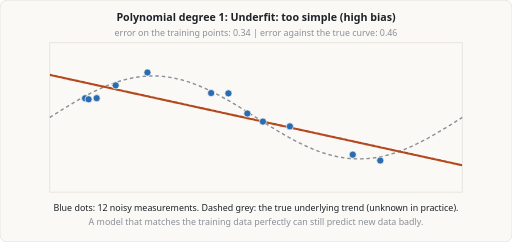
t = 0.00 s
t = 1.50 s: frame unchanged from t = 0.00 s, image omitted
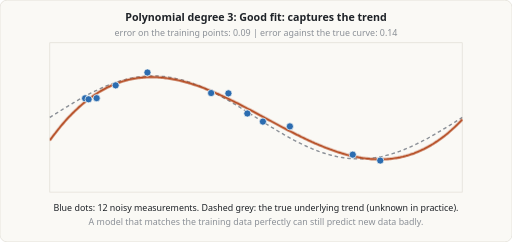
t = 3.00 s
t = 4.50 s: frame unchanged from t = 3.00 s, image omitted
t = 5.25 s: frame unchanged from t = 3.00 s, image omitted
t = 6.00 s: frame unchanged from t = 3.00 s, image omitted

The animated SVG that drew these frames (rendered in a browser with its animation timeline set to each time). Animation: 3 SMIL elements (animate=3); one cycle of 9.00 s, repeats indefinitely.

<svg xmlns="http://www.w3.org/2000/svg" viewBox="0 0 720 340" width="720" height="340" role="img" aria-label="Animation of underfitting, good fit and overfitting"><title>Animation of underfitting, good fit and overfitting</title><rect width="720" height="340" rx="10" fill="#faf9f5" stroke="#e0ddd5"/><defs><clipPath id="m"><rect x="70" y="60" width="580" height="210"/></clipPath></defs><rect x="70" y="60" width="580" height="210" fill="none" stroke="#e0ddd5"/><path d="M70.0 165.0 L71.9 163.8 L73.9 162.5 L75.8 161.3 L77.8 160.1 L79.7 158.9 L81.6 157.7 L83.6 156.5 L85.5 155.2 L87.5 154.0 L89.4 152.8 L91.3 151.6 L93.3 150.4 L95.2 149.3 L97.2 148.1 L99.1 146.9 L101.0 145.8 L103.0 144.6 L104.9 143.5 L106.9 142.3 L108.8 141.2 L110.7 140.1 L112.7 139.0 L114.6 137.9 L116.6 136.8 L118.5 135.7 L120.4 134.7 L122.4 133.7 L124.3 132.6 L126.3 131.6 L128.2 130.6 L130.1 129.6 L132.1 128.7 L134.0 127.7 L136.0 126.8 L137.9 125.9 L139.8 125.0 L141.8 124.1 L143.7 123.2 L145.7 122.4 L147.6 121.5 L149.5 120.7 L151.5 119.9 L153.4 119.2 L155.4 118.4 L157.3 117.7 L159.2 117.0 L161.2 116.3 L163.1 115.6 L165.1 115.0 L167.0 114.4 L168.9 113.8 L170.9 113.2 L172.8 112.7 L174.7 112.1 L176.7 111.6 L178.6 111.1 L180.6 110.7 L182.5 110.2 L184.4 109.8 L186.4 109.4 L188.3 109.1 L190.3 108.7 L192.2 108.4 L194.1 108.1 L196.1 107.9 L198.0 107.6 L200.0 107.4 L201.9 107.3 L203.8 107.1 L205.8 107.0 L207.7 106.8 L209.7 106.8 L211.6 106.7 L213.5 106.7 L215.5 106.7 L217.4 106.7 L219.4 106.7 L221.3 106.8 L223.2 106.9 L225.2 107.0 L227.1 107.2 L229.1 107.3 L231.0 107.5 L232.9 107.8 L234.9 108.0 L236.8 108.3 L238.8 108.6 L240.7 108.9 L242.6 109.3 L244.6 109.6 L246.5 110.0 L248.5 110.5 L250.4 110.9 L252.3 111.4 L254.3 111.9 L256.2 112.4 L258.2 112.9 L260.1 113.5 L262.0 114.1 L264.0 114.7 L265.9 115.3 L267.9 116.0 L269.8 116.6 L271.7 117.3 L273.7 118.1 L275.6 118.8 L277.6 119.6 L279.5 120.3 L281.4 121.1 L283.4 122.0 L285.3 122.8 L287.3 123.6 L289.2 124.5 L291.1 125.4 L293.1 126.3 L295.0 127.2 L297.0 128.2 L298.9 129.1 L300.8 130.1 L302.8 131.1 L304.7 132.1 L306.7 133.1 L308.6 134.2 L310.5 135.2 L312.5 136.3 L314.4 137.3 L316.4 138.4 L318.3 139.5 L320.2 140.6 L322.2 141.8 L324.1 142.9 L326.1 144.0 L328.0 145.2 L329.9 146.3 L331.9 147.5 L333.8 148.7 L335.8 149.9 L337.7 151.0 L339.6 152.2 L341.6 153.4 L343.5 154.6 L345.5 155.8 L347.4 157.1 L349.3 158.3 L351.3 159.5 L353.2 160.7 L355.2 161.9 L357.1 163.2 L359.0 164.4 L361.0 165.6 L362.9 166.8 L364.8 168.1 L366.8 169.3 L368.7 170.5 L370.7 171.7 L372.6 172.9 L374.5 174.2 L376.5 175.4 L378.4 176.6 L380.4 177.8 L382.3 179.0 L384.2 180.1 L386.2 181.3 L388.1 182.5 L390.1 183.7 L392.0 184.8 L393.9 186.0 L395.9 187.1 L397.8 188.2 L399.8 189.4 L401.7 190.5 L403.6 191.6 L405.6 192.7 L407.5 193.7 L409.5 194.8 L411.4 195.8 L413.3 196.9 L415.3 197.9 L417.2 198.9 L419.2 199.9 L421.1 200.9 L423.0 201.8 L425.0 202.8 L426.9 203.7 L428.9 204.6 L430.8 205.5 L432.7 206.4 L434.7 207.2 L436.6 208.0 L438.6 208.9 L440.5 209.7 L442.4 210.4 L444.4 211.2 L446.3 211.9 L448.3 212.7 L450.2 213.4 L452.1 214.0 L454.1 214.7 L456.0 215.3 L458.0 215.9 L459.9 216.5 L461.8 217.1 L463.8 217.6 L465.7 218.1 L467.7 218.6 L469.6 219.1 L471.5 219.5 L473.5 220.0 L475.4 220.4 L477.4 220.7 L479.3 221.1 L481.2 221.4 L483.2 221.7 L485.1 222.0 L487.1 222.2 L489.0 222.5 L490.9 222.7 L492.9 222.8 L494.8 223.0 L496.8 223.1 L498.7 223.2 L500.6 223.3 L502.6 223.3 L504.5 223.3 L506.5 223.3 L508.4 223.3 L510.3 223.2 L512.3 223.2 L514.2 223.0 L516.2 222.9 L518.1 222.7 L520.0 222.6 L522.0 222.4 L523.9 222.1 L525.9 221.9 L527.8 221.6 L529.7 221.3 L531.7 220.9 L533.6 220.6 L535.6 220.2 L537.5 219.8 L539.4 219.3 L541.4 218.9 L543.3 218.4 L545.3 217.9 L547.2 217.3 L549.1 216.8 L551.1 216.2 L553.0 215.6 L554.9 215.0 L556.9 214.4 L558.8 213.7 L560.8 213.0 L562.7 212.3 L564.6 211.6 L566.6 210.8 L568.5 210.1 L570.5 209.3 L572.4 208.5 L574.3 207.6 L576.3 206.8 L578.2 205.9 L580.2 205.0 L582.1 204.1 L584.0 203.2 L586.0 202.3 L587.9 201.3 L589.9 200.4 L591.8 199.4 L593.7 198.4 L595.7 197.4 L597.6 196.3 L599.6 195.3 L601.5 194.3 L603.4 193.2 L605.4 192.1 L607.3 191.0 L609.3 189.9 L611.2 188.8 L613.1 187.7 L615.1 186.5 L617.0 185.4 L619.0 184.2 L620.9 183.1 L622.8 181.9 L624.8 180.7 L626.7 179.6 L628.7 178.4 L630.6 177.2 L632.5 176.0 L634.5 174.8 L636.4 173.5 L638.4 172.3 L640.3 171.1 L642.2 169.9 L644.2 168.7 L646.1 167.5 L648.1 166.2 L650.0 165.0" fill="none" stroke="#8b9097" stroke-width="2" stroke-dasharray="5 4"/><g opacity="0"><animate attributeName="opacity" calcMode="discrete" values="1;0" keyTimes="0;0.3333" dur="9s" repeatCount="indefinite"/><path d="M70.0 105.1 L71.9 105.5 L73.9 106.0 L75.8 106.4 L77.8 106.8 L79.7 107.2 L81.6 107.7 L83.6 108.1 L85.5 108.5 L87.5 108.9 L89.4 109.4 L91.3 109.8 L93.3 110.2 L95.2 110.6 L97.2 111.1 L99.1 111.5 L101.0 111.9 L103.0 112.3 L104.9 112.8 L106.9 113.2 L108.8 113.6 L110.7 114.0 L112.7 114.5 L114.6 114.9 L116.6 115.3 L118.5 115.7 L120.4 116.2 L122.4 116.6 L124.3 117.0 L126.3 117.5 L128.2 117.9 L130.1 118.3 L132.1 118.7 L134.0 119.2 L136.0 119.6 L137.9 120.0 L139.8 120.4 L141.8 120.9 L143.7 121.3 L145.7 121.7 L147.6 122.1 L149.5 122.6 L151.5 123.0 L153.4 123.4 L155.4 123.8 L157.3 124.3 L159.2 124.7 L161.2 125.1 L163.1 125.5 L165.1 126.0 L167.0 126.4 L168.9 126.8 L170.9 127.2 L172.8 127.7 L174.7 128.1 L176.7 128.5 L178.6 128.9 L180.6 129.4 L182.5 129.8 L184.4 130.2 L186.4 130.6 L188.3 131.1 L190.3 131.5 L192.2 131.9 L194.1 132.3 L196.1 132.8 L198.0 133.2 L200.0 133.6 L201.9 134.0 L203.8 134.5 L205.8 134.9 L207.7 135.3 L209.7 135.7 L211.6 136.2 L213.5 136.6 L215.5 137.0 L217.4 137.4 L219.4 137.9 L221.3 138.3 L223.2 138.7 L225.2 139.1 L227.1 139.6 L229.1 140.0 L231.0 140.4 L232.9 140.8 L234.9 141.3 L236.8 141.7 L238.8 142.1 L240.7 142.5 L242.6 143.0 L244.6 143.4 L246.5 143.8 L248.5 144.2 L250.4 144.7 L252.3 145.1 L254.3 145.5 L256.2 145.9 L258.2 146.4 L260.1 146.8 L262.0 147.2 L264.0 147.6 L265.9 148.1 L267.9 148.5 L269.8 148.9 L271.7 149.3 L273.7 149.8 L275.6 150.2 L277.6 150.6 L279.5 151.0 L281.4 151.5 L283.4 151.9 L285.3 152.3 L287.3 152.7 L289.2 153.2 L291.1 153.6 L293.1 154.0 L295.0 154.4 L297.0 154.9 L298.9 155.3 L300.8 155.7 L302.8 156.1 L304.7 156.6 L306.7 157.0 L308.6 157.4 L310.5 157.8 L312.5 158.3 L314.4 158.7 L316.4 159.1 L318.3 159.5 L320.2 160.0 L322.2 160.4 L324.1 160.8 L326.1 161.2 L328.0 161.7 L329.9 162.1 L331.9 162.5 L333.8 162.9 L335.8 163.4 L337.7 163.8 L339.6 164.2 L341.6 164.6 L343.5 165.1 L345.5 165.5 L347.4 165.9 L349.3 166.3 L351.3 166.8 L353.2 167.2 L355.2 167.6 L357.1 168.0 L359.0 168.5 L361.0 168.9 L362.9 169.3 L364.8 169.7 L366.8 170.2 L368.7 170.6 L370.7 171.0 L372.6 171.4 L374.5 171.9 L376.5 172.3 L378.4 172.7 L380.4 173.1 L382.3 173.6 L384.2 174.0 L386.2 174.4 L388.1 174.8 L390.1 175.3 L392.0 175.7 L393.9 176.1 L395.9 176.5 L397.8 177.0 L399.8 177.4 L401.7 177.8 L403.6 178.2 L405.6 178.7 L407.5 179.1 L409.5 179.5 L411.4 179.9 L413.3 180.4 L415.3 180.8 L417.2 181.2 L419.2 181.6 L421.1 182.1 L423.0 182.5 L425.0 182.9 L426.9 183.3 L428.9 183.8 L430.8 184.2 L432.7 184.6 L434.7 185.0 L436.6 185.5 L438.6 185.9 L440.5 186.3 L442.4 186.8 L444.4 187.2 L446.3 187.6 L448.3 188.0 L450.2 188.5 L452.1 188.9 L454.1 189.3 L456.0 189.7 L458.0 190.2 L459.9 190.6 L461.8 191.0 L463.8 191.4 L465.7 191.9 L467.7 192.3 L469.6 192.7 L471.5 193.1 L473.5 193.6 L475.4 194.0 L477.4 194.4 L479.3 194.8 L481.2 195.3 L483.2 195.7 L485.1 196.1 L487.1 196.5 L489.0 197.0 L490.9 197.4 L492.9 197.8 L494.8 198.2 L496.8 198.7 L498.7 199.1 L500.6 199.5 L502.6 199.9 L504.5 200.4 L506.5 200.8 L508.4 201.2 L510.3 201.6 L512.3 202.1 L514.2 202.5 L516.2 202.9 L518.1 203.3 L520.0 203.8 L522.0 204.2 L523.9 204.6 L525.9 205.0 L527.8 205.5 L529.7 205.9 L531.7 206.3 L533.6 206.7 L535.6 207.2 L537.5 207.6 L539.4 208.0 L541.4 208.4 L543.3 208.9 L545.3 209.3 L547.2 209.7 L549.1 210.1 L551.1 210.6 L553.0 211.0 L554.9 211.4 L556.9 211.8 L558.8 212.3 L560.8 212.7 L562.7 213.1 L564.6 213.5 L566.6 214.0 L568.5 214.4 L570.5 214.8 L572.4 215.2 L574.3 215.7 L576.3 216.1 L578.2 216.5 L580.2 216.9 L582.1 217.4 L584.0 217.8 L586.0 218.2 L587.9 218.6 L589.9 219.1 L591.8 219.5 L593.7 219.9 L595.7 220.3 L597.6 220.8 L599.6 221.2 L601.5 221.6 L603.4 222.0 L605.4 222.5 L607.3 222.9 L609.3 223.3 L611.2 223.7 L613.1 224.2 L615.1 224.6 L617.0 225.0 L619.0 225.4 L620.9 225.9 L622.8 226.3 L624.8 226.7 L626.7 227.1 L628.7 227.6 L630.6 228.0 L632.5 228.4 L634.5 228.8 L636.4 229.3 L638.4 229.7 L640.3 230.1 L642.2 230.5 L644.2 231.0 L646.1 231.4 L648.1 231.8 L650.0 232.2" fill="none" stroke="#b4491f" stroke-width="3" clip-path="url(#m)"/><text x="360" y="30" font-size="15" text-anchor="middle" fill="#1f2328" font-weight="bold" font-family="system-ui,Segoe UI,Arial,sans-serif" >Polynomial degree 1: Underfit: too simple (high bias)</text><text x="360" y="50" font-size="12.5" text-anchor="middle" fill="#8b9097" font-weight="normal" font-family="system-ui,Segoe UI,Arial,sans-serif" >error on the training points: 0.34   |   error against the true curve: 0.46</text></g><g opacity="0"><animate attributeName="opacity" calcMode="discrete" values="0;1;0" keyTimes="0;0.3333;0.6667" dur="9s" repeatCount="indefinite"/><path d="M70.0 197.2 L71.9 194.5 L73.9 191.9 L75.8 189.3 L77.8 186.8 L79.7 184.3 L81.6 181.9 L83.6 179.5 L85.5 177.1 L87.5 174.8 L89.4 172.6 L91.3 170.4 L93.3 168.2 L95.2 166.1 L97.2 164.0 L99.1 162.0 L101.0 160.0 L103.0 158.1 L104.9 156.2 L106.9 154.3 L108.8 152.5 L110.7 150.7 L112.7 149.0 L114.6 147.3 L116.6 145.6 L118.5 144.0 L120.4 142.4 L122.4 140.9 L124.3 139.4 L126.3 138.0 L128.2 136.5 L130.1 135.2 L132.1 133.8 L134.0 132.5 L136.0 131.3 L137.9 130.0 L139.8 128.9 L141.8 127.7 L143.7 126.6 L145.7 125.5 L147.6 124.5 L149.5 123.5 L151.5 122.5 L153.4 121.6 L155.4 120.7 L157.3 119.8 L159.2 119.0 L161.2 118.2 L163.1 117.4 L165.1 116.7 L167.0 116.0 L168.9 115.3 L170.9 114.7 L172.8 114.0 L174.7 113.5 L176.7 112.9 L178.6 112.4 L180.6 111.9 L182.5 111.5 L184.4 111.1 L186.4 110.7 L188.3 110.3 L190.3 110.0 L192.2 109.7 L194.1 109.4 L196.1 109.2 L198.0 109.0 L200.0 108.8 L201.9 108.6 L203.8 108.5 L205.8 108.4 L207.7 108.3 L209.7 108.2 L211.6 108.2 L213.5 108.2 L215.5 108.2 L217.4 108.3 L219.4 108.3 L221.3 108.4 L223.2 108.6 L225.2 108.7 L227.1 108.9 L229.1 109.1 L231.0 109.3 L232.9 109.5 L234.9 109.8 L236.8 110.0 L238.8 110.3 L240.7 110.7 L242.6 111.0 L244.6 111.4 L246.5 111.7 L248.5 112.1 L250.4 112.6 L252.3 113.0 L254.3 113.5 L256.2 114.0 L258.2 114.5 L260.1 115.0 L262.0 115.5 L264.0 116.1 L265.9 116.6 L267.9 117.2 L269.8 117.8 L271.7 118.4 L273.7 119.1 L275.6 119.7 L277.6 120.4 L279.5 121.1 L281.4 121.8 L283.4 122.5 L285.3 123.2 L287.3 123.9 L289.2 124.7 L291.1 125.5 L293.1 126.2 L295.0 127.0 L297.0 127.8 L298.9 128.6 L300.8 129.5 L302.8 130.3 L304.7 131.2 L306.7 132.0 L308.6 132.9 L310.5 133.8 L312.5 134.7 L314.4 135.6 L316.4 136.5 L318.3 137.4 L320.2 138.3 L322.2 139.3 L324.1 140.2 L326.1 141.2 L328.0 142.1 L329.9 143.1 L331.9 144.1 L333.8 145.0 L335.8 146.0 L337.7 147.0 L339.6 148.0 L341.6 149.0 L343.5 150.0 L345.5 151.0 L347.4 152.1 L349.3 153.1 L351.3 154.1 L353.2 155.1 L355.2 156.2 L357.1 157.2 L359.0 158.2 L361.0 159.3 L362.9 160.3 L364.8 161.4 L366.8 162.4 L368.7 163.5 L370.7 164.5 L372.6 165.6 L374.5 166.6 L376.5 167.7 L378.4 168.7 L380.4 169.7 L382.3 170.8 L384.2 171.8 L386.2 172.9 L388.1 173.9 L390.1 175.0 L392.0 176.0 L393.9 177.0 L395.9 178.1 L397.8 179.1 L399.8 180.1 L401.7 181.1 L403.6 182.1 L405.6 183.1 L407.5 184.1 L409.5 185.1 L411.4 186.1 L413.3 187.1 L415.3 188.1 L417.2 189.1 L419.2 190.0 L421.1 191.0 L423.0 192.0 L425.0 192.9 L426.9 193.8 L428.9 194.8 L430.8 195.7 L432.7 196.6 L434.7 197.5 L436.6 198.4 L438.6 199.3 L440.5 200.1 L442.4 201.0 L444.4 201.8 L446.3 202.7 L448.3 203.5 L450.2 204.3 L452.1 205.1 L454.1 205.9 L456.0 206.7 L458.0 207.5 L459.9 208.2 L461.8 208.9 L463.8 209.7 L465.7 210.4 L467.7 211.1 L469.6 211.7 L471.5 212.4 L473.5 213.1 L475.4 213.7 L477.4 214.3 L479.3 214.9 L481.2 215.5 L483.2 216.1 L485.1 216.6 L487.1 217.2 L489.0 217.7 L490.9 218.2 L492.9 218.6 L494.8 219.1 L496.8 219.5 L498.7 220.0 L500.6 220.4 L502.6 220.7 L504.5 221.1 L506.5 221.4 L508.4 221.8 L510.3 222.1 L512.3 222.3 L514.2 222.6 L516.2 222.8 L518.1 223.0 L520.0 223.2 L522.0 223.4 L523.9 223.5 L525.9 223.6 L527.8 223.7 L529.7 223.8 L531.7 223.8 L533.6 223.9 L535.6 223.9 L537.5 223.8 L539.4 223.8 L541.4 223.7 L543.3 223.6 L545.3 223.4 L547.2 223.3 L549.1 223.1 L551.1 222.9 L553.0 222.6 L554.9 222.3 L556.9 222.0 L558.8 221.7 L560.8 221.3 L562.7 221.0 L564.6 220.5 L566.6 220.1 L568.5 219.6 L570.5 219.1 L572.4 218.5 L574.3 218.0 L576.3 217.4 L578.2 216.7 L580.2 216.1 L582.1 215.4 L584.0 214.6 L586.0 213.8 L587.9 213.0 L589.9 212.2 L591.8 211.3 L593.7 210.4 L595.7 209.5 L597.6 208.5 L599.6 207.5 L601.5 206.5 L603.4 205.4 L605.4 204.3 L607.3 203.1 L609.3 201.9 L611.2 200.7 L613.1 199.4 L615.1 198.1 L617.0 196.8 L619.0 195.4 L620.9 194.0 L622.8 192.5 L624.8 191.0 L626.7 189.5 L628.7 187.9 L630.6 186.3 L632.5 184.6 L634.5 182.9 L636.4 181.2 L638.4 179.4 L640.3 177.6 L642.2 175.7 L644.2 173.8 L646.1 171.9 L648.1 169.9 L650.0 167.8" fill="none" stroke="#b4491f" stroke-width="3" clip-path="url(#m)"/><text x="360" y="30" font-size="15" text-anchor="middle" fill="#1f2328" font-weight="bold" font-family="system-ui,Segoe UI,Arial,sans-serif" >Polynomial degree 3: Good fit: captures the trend</text><text x="360" y="50" font-size="12.5" text-anchor="middle" fill="#8b9097" font-weight="normal" font-family="system-ui,Segoe UI,Arial,sans-serif" >error on the training points: 0.09   |   error against the true curve: 0.14</text></g><g opacity="0"><animate attributeName="opacity" calcMode="discrete" values="0;1" keyTimes="0;0.6667" dur="9s" repeatCount="indefinite"/><path d="M70.0 60.0 L71.9 60.0 L73.9 60.0 L75.8 60.0 L77.8 60.0 L79.7 60.0 L81.6 60.0 L83.6 60.0 L85.5 60.0 L87.5 60.0 L89.4 60.0 L91.3 60.0 L93.3 60.0 L95.2 60.0 L97.2 60.0 L99.1 60.0 L101.0 60.0 L103.0 77.1 L104.9 93.7 L106.9 106.5 L108.8 116.3 L110.7 123.5 L112.7 128.9 L114.6 132.7 L116.6 135.5 L118.5 137.3 L120.4 138.4 L122.4 139.1 L124.3 139.5 L126.3 139.5 L128.2 139.4 L130.1 139.2 L132.1 138.8 L134.0 138.4 L136.0 137.9 L137.9 137.2 L139.8 136.5 L141.8 135.7 L143.7 134.8 L145.7 133.8 L147.6 132.7 L149.5 131.4 L151.5 130.0 L153.4 128.5 L155.4 126.9 L157.3 125.2 L159.2 123.3 L161.2 121.4 L163.1 119.4 L165.1 117.4 L167.0 115.3 L168.9 113.3 L170.9 111.2 L172.8 109.2 L174.7 107.2 L176.7 105.4 L178.6 103.7 L180.6 102.1 L182.5 100.6 L184.4 99.4 L186.4 98.3 L188.3 97.5 L190.3 96.8 L192.2 96.4 L194.1 96.3 L196.1 96.4 L198.0 96.7 L200.0 97.3 L201.9 98.2 L203.8 99.3 L205.8 100.6 L207.7 102.1 L209.7 103.9 L211.6 105.8 L213.5 107.9 L215.5 110.1 L217.4 112.5 L219.4 115.0 L221.3 117.6 L223.2 120.2 L225.2 122.9 L227.1 125.6 L229.1 128.3 L231.0 130.9 L232.9 133.5 L234.9 136.0 L236.8 138.3 L238.8 140.6 L240.7 142.7 L242.6 144.6 L244.6 146.4 L246.5 148.0 L248.5 149.4 L250.4 150.5 L252.3 151.5 L254.3 152.2 L256.2 152.7 L258.2 153.0 L260.1 153.1 L262.0 152.9 L264.0 152.6 L265.9 152.0 L267.9 151.3 L269.8 150.4 L271.7 149.3 L273.7 148.1 L275.6 146.8 L277.6 145.4 L279.5 143.9 L281.4 142.3 L283.4 140.8 L285.3 139.2 L287.3 137.6 L289.2 136.0 L291.1 134.6 L293.1 133.1 L295.0 131.8 L297.0 130.6 L298.9 129.6 L300.8 128.7 L302.8 128.0 L304.7 127.4 L306.7 127.1 L308.6 126.9 L310.5 127.0 L312.5 127.3 L314.4 127.8 L316.4 128.5 L318.3 129.4 L320.2 130.5 L322.2 131.8 L324.1 133.3 L326.1 135.0 L328.0 136.8 L329.9 138.8 L331.9 140.9 L333.8 143.1 L335.8 145.3 L337.7 147.6 L339.6 150.0 L341.6 152.3 L343.5 154.6 L345.5 156.8 L347.4 159.0 L349.3 161.0 L351.3 162.9 L353.2 164.6 L355.2 166.2 L357.1 167.6 L359.0 168.7 L361.0 169.6 L362.9 170.3 L364.8 170.8 L366.8 171.0 L368.7 171.0 L370.7 170.7 L372.6 170.3 L374.5 169.6 L376.5 168.8 L378.4 167.8 L380.4 166.8 L382.3 165.7 L384.2 164.6 L386.2 163.6 L388.1 162.6 L390.1 161.9 L392.0 161.4 L393.9 161.3 L395.9 161.6 L397.8 162.4 L399.8 163.8 L401.7 165.8 L403.6 168.7 L405.6 172.5 L407.5 177.2 L409.5 183.0 L411.4 190.0 L413.3 198.2 L415.3 207.8 L417.2 218.7 L419.2 231.2 L421.1 245.1 L423.0 260.7 L425.0 270.0 L426.9 270.0 L428.9 270.0 L430.8 270.0 L432.7 270.0 L434.7 270.0 L436.6 270.0 L438.6 270.0 L440.5 270.0 L442.4 270.0 L444.4 270.0 L446.3 270.0 L448.3 270.0 L450.2 270.0 L452.1 270.0 L454.1 270.0 L456.0 270.0 L458.0 270.0 L459.9 270.0 L461.8 270.0 L463.8 270.0 L465.7 270.0 L467.7 270.0 L469.6 270.0 L471.5 270.0 L473.5 270.0 L475.4 270.0 L477.4 270.0 L479.3 270.0 L481.2 270.0 L483.2 270.0 L485.1 270.0 L487.1 270.0 L489.0 270.0 L490.9 270.0 L492.9 270.0 L494.8 270.0 L496.8 178.1 L498.7 64.0 L500.6 60.0 L502.6 60.0 L504.5 60.0 L506.5 60.0 L508.4 60.0 L510.3 60.0 L512.3 60.0 L514.2 60.0 L516.2 60.0 L518.1 60.0 L520.0 60.0 L522.0 60.0 L523.9 60.0 L525.9 60.0 L527.8 60.0 L529.7 60.0 L531.7 60.0 L533.6 60.0 L535.6 270.0 L537.5 270.0 L539.4 270.0 L541.4 270.0 L543.3 270.0 L545.3 270.0 L547.2 270.0 L549.1 270.0 L551.1 270.0 L553.0 270.0 L554.9 270.0 L556.9 270.0 L558.8 270.0 L560.8 270.0 L562.7 270.0 L564.6 270.0 L566.6 270.0 L568.5 270.0 L570.5 270.0 L572.4 270.0 L574.3 270.0 L576.3 270.0 L578.2 270.0 L580.2 270.0 L582.1 270.0 L584.0 270.0 L586.0 270.0 L587.9 270.0 L589.9 270.0 L591.8 270.0 L593.7 270.0 L595.7 270.0 L597.6 270.0 L599.6 270.0 L601.5 270.0 L603.4 270.0 L605.4 270.0 L607.3 270.0 L609.3 270.0 L611.2 270.0 L613.1 270.0 L615.1 270.0 L617.0 270.0 L619.0 270.0 L620.9 270.0 L622.8 270.0 L624.8 270.0 L626.7 270.0 L628.7 270.0 L630.6 270.0 L632.5 270.0 L634.5 270.0 L636.4 270.0 L638.4 270.0 L640.3 270.0 L642.2 270.0 L644.2 270.0 L646.1 270.0 L648.1 270.0 L650.0 270.0" fill="none" stroke="#b4491f" stroke-width="3" clip-path="url(#m)"/><text x="360" y="30" font-size="15" text-anchor="middle" fill="#1f2328" font-weight="bold" font-family="system-ui,Segoe UI,Arial,sans-serif" >Polynomial degree 11: Overfit: chases the noise (high variance)</text><text x="360" y="50" font-size="12.5" text-anchor="middle" fill="#8b9097" font-weight="normal" font-family="system-ui,Segoe UI,Arial,sans-serif" >error on the training points: 0.00   |   error against the true curve: very large</text></g><circle cx="119.67651694330213" cy="138.0548846503548" r="5" fill="#2b6cb0" stroke="#faf9f5"/><circle cx="124.59461249943152" cy="139.490923821158" r="5" fill="#2b6cb0" stroke="#faf9f5"/><circle cx="135.92977155441397" cy="137.8689955934614" r="5" fill="#2b6cb0" stroke="#faf9f5"/><circle cx="162.64857048950557" cy="119.90228894533777" r="5" fill="#2b6cb0" stroke="#faf9f5"/><circle cx="207.35009382573782" cy="101.80643553509654" r="5" fill="#2b6cb0" stroke="#faf9f5"/><circle cx="296.912350487484" cy="130.6697011435256" r="5" fill="#2b6cb0" stroke="#faf9f5"/><circle cx="321.2136253371548" cy="131.14814241681452" r="5" fill="#2b6cb0" stroke="#faf9f5"/><circle cx="347.8497529216837" cy="159.44197345866542" r="5" fill="#2b6cb0" stroke="#faf9f5"/><circle cx="369.70930592039093" cy="170.86956500301102" r="5" fill="#2b6cb0" stroke="#faf9f5"/><circle cx="407.65398091733334" cy="177.562974035058" r="5" fill="#2b6cb0" stroke="#faf9f5"/><circle cx="496.05474781734443" cy="217.33604989261121" r="5" fill="#2b6cb0" stroke="#faf9f5"/><circle cx="534.7391898197102" cy="225.63707458498263" r="5" fill="#2b6cb0" stroke="#faf9f5"/><text x="360" y="296" font-size="12.5" text-anchor="middle" fill="#1f2328" font-weight="normal" font-family="system-ui,Segoe UI,Arial,sans-serif" >Blue dots: 12 noisy measurements. Dashed grey: the true underlying trend (unknown in practice).</text><text x="360" y="316" font-size="12.5" text-anchor="middle" fill="#8b9097" font-weight="normal" font-family="system-ui,Segoe UI,Arial,sans-serif" >A model that matches the training data perfectly can still predict new data badly.</text></svg>
